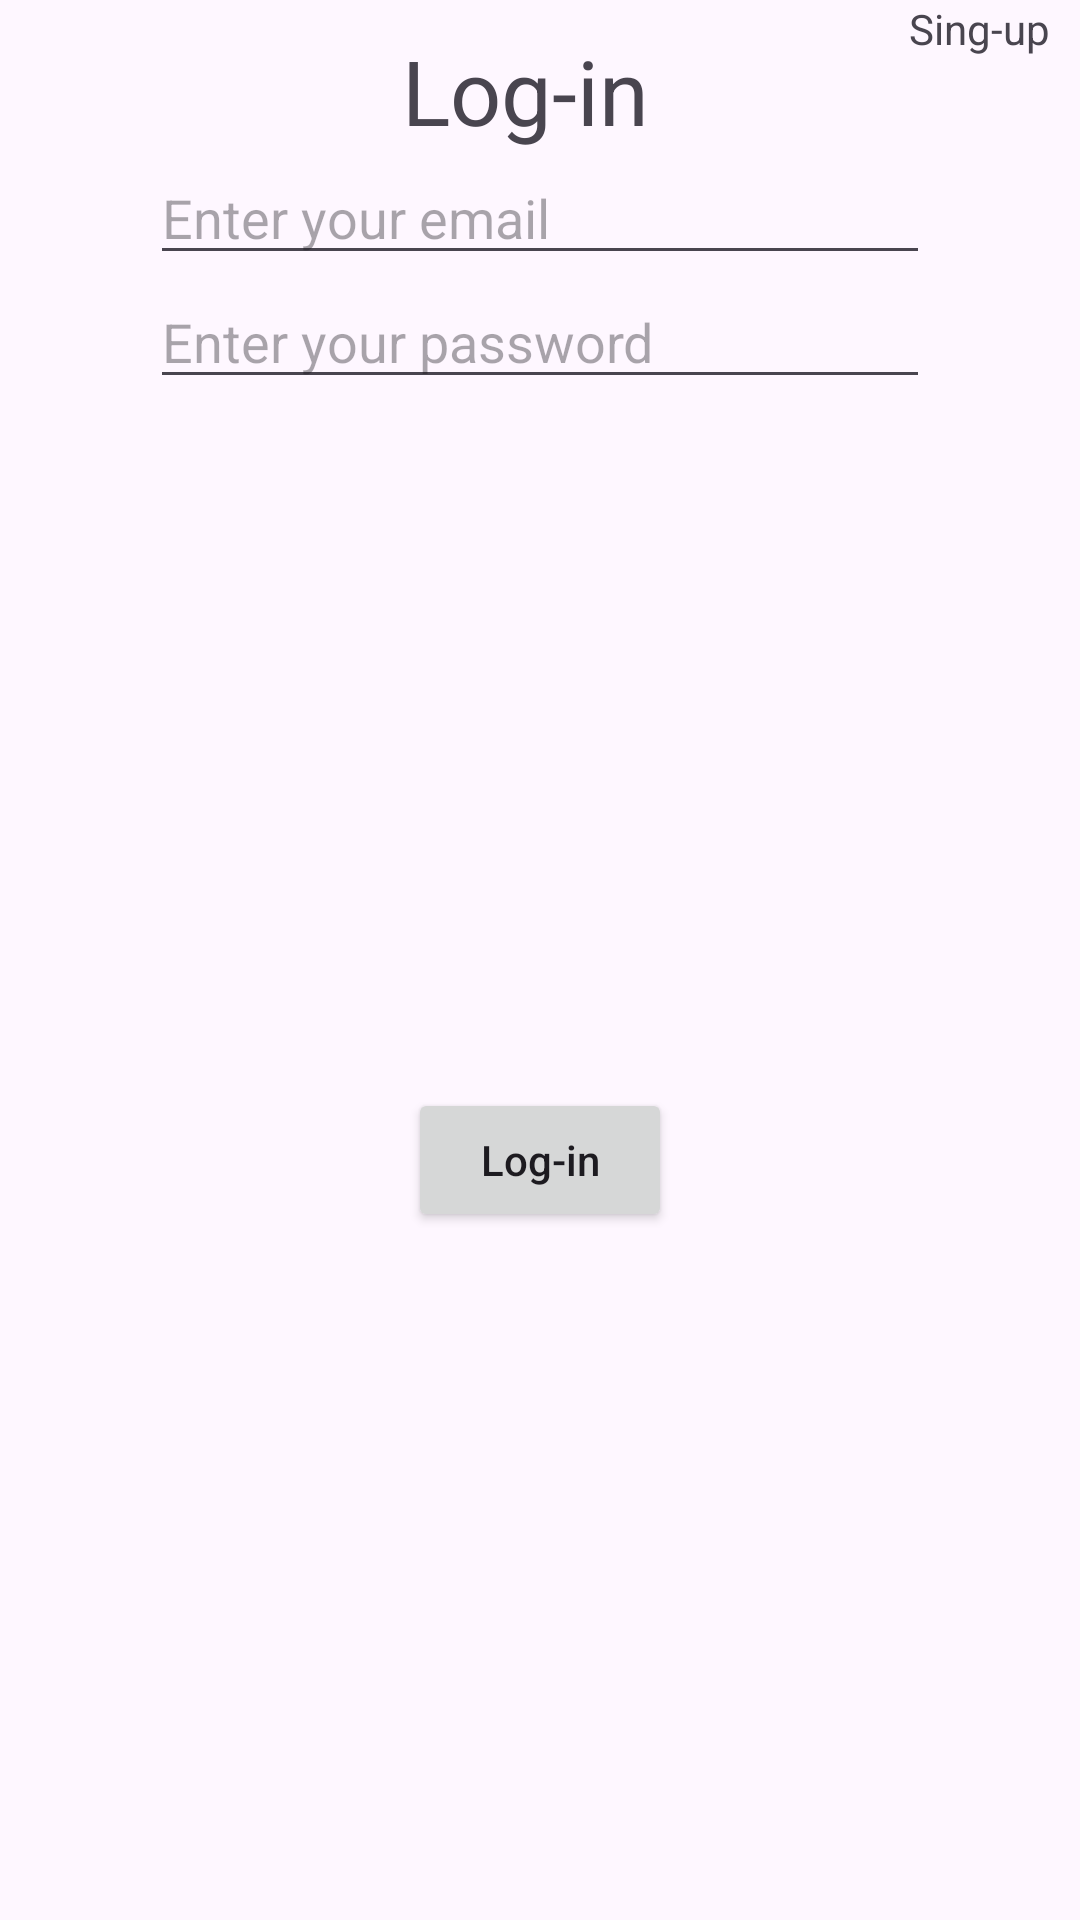

This screen was rendered from an Android layout file. Write that file and the resources it references.
<!-- AndroidManifest.xml: application theme Theme.APIApplication -->
<!-- res/layout/fragment_login.xml -->
<?xml version="1.0" encoding="utf-8"?>
<androidx.constraintlayout.widget.ConstraintLayout xmlns:android="http://schemas.android.com/apk/res/android"
    xmlns:app="http://schemas.android.com/apk/res-auto"
    xmlns:tools="http://schemas.android.com/tools"
    android:layout_width="match_parent"
    android:layout_height="match_parent"
    tools:context="com.example.apiapplication.ui.login.LoginFragment">

    <androidx.appcompat.widget.AppCompatTextView
        android:id="@+id/sing_up"
        android:layout_width="wrap_content"
        android:layout_height="wrap_content"
        android:text="@string/sing_up"
        android:layout_marginEnd="@dimen/margin"
        app:layout_constraintEnd_toEndOf="parent"
        app:layout_constraintTop_toTopOf="parent" />

    <androidx.appcompat.widget.AppCompatTextView
        android:id="@+id/title"
        android:layout_width="wrap_content"
        android:layout_height="wrap_content"
        android:text="@string/log_in"
        android:layout_marginEnd="@dimen/margin"
        android:layout_marginTop="@dimen/margin"
        android:textSize="30sp"
        app:layout_constraintStart_toStartOf="parent"
        app:layout_constraintEnd_toEndOf="parent"
        app:layout_constraintTop_toTopOf="parent" />

    <androidx.appcompat.widget.AppCompatEditText
        android:id="@+id/email"
        android:layout_width="@dimen/edit_text_width"
        android:hint="@string/enter_email"
        android:layout_height="wrap_content"
        app:layout_constraintBottom_toTopOf="@id/password"
        app:layout_constraintEnd_toEndOf="parent"
        app:layout_constraintStart_toStartOf="parent"
        app:layout_constraintTop_toBottomOf="@id/title" />

    <androidx.appcompat.widget.AppCompatEditText
        android:id="@+id/password"
        android:layout_width="@dimen/edit_text_width"
        android:hint="@string/enter_password"
        android:layout_height="wrap_content"
        app:layout_constraintEnd_toEndOf="parent"
        app:layout_constraintStart_toStartOf="parent"
        app:layout_constraintTop_toBottomOf="@id/email" />

    <androidx.appcompat.widget.AppCompatButton
        android:id="@+id/button"
        android:layout_width="wrap_content"
        android:layout_height="wrap_content"
        android:text="@string/log_in"
        android:textAllCaps="false"
        app:layout_constraintBottom_toBottomOf="parent"
        app:layout_constraintEnd_toEndOf="parent"
        app:layout_constraintStart_toStartOf="parent"
        app:layout_constraintTop_toBottomOf="@id/password" />

</androidx.constraintlayout.widget.ConstraintLayout>
<!-- resources referenced by this layout -->
<resources>
  <dimen name="edit_text_width">260dp</dimen>
  <dimen name="margin">10dp</dimen>
  <string name="enter_email">Enter your email</string>
  <string name="enter_password">Enter your password</string>
  <string name="log_in">Log-in</string>
  <string name="sing_up">Sing-up</string>
  <style name="Theme.APIApplication" parent="Base.Theme.APIApplication" />
  <style name="Base.Theme.APIApplication" parent="Theme.Material3.DayNight.NoActionBar">
          
          
      </style>
</resources>
